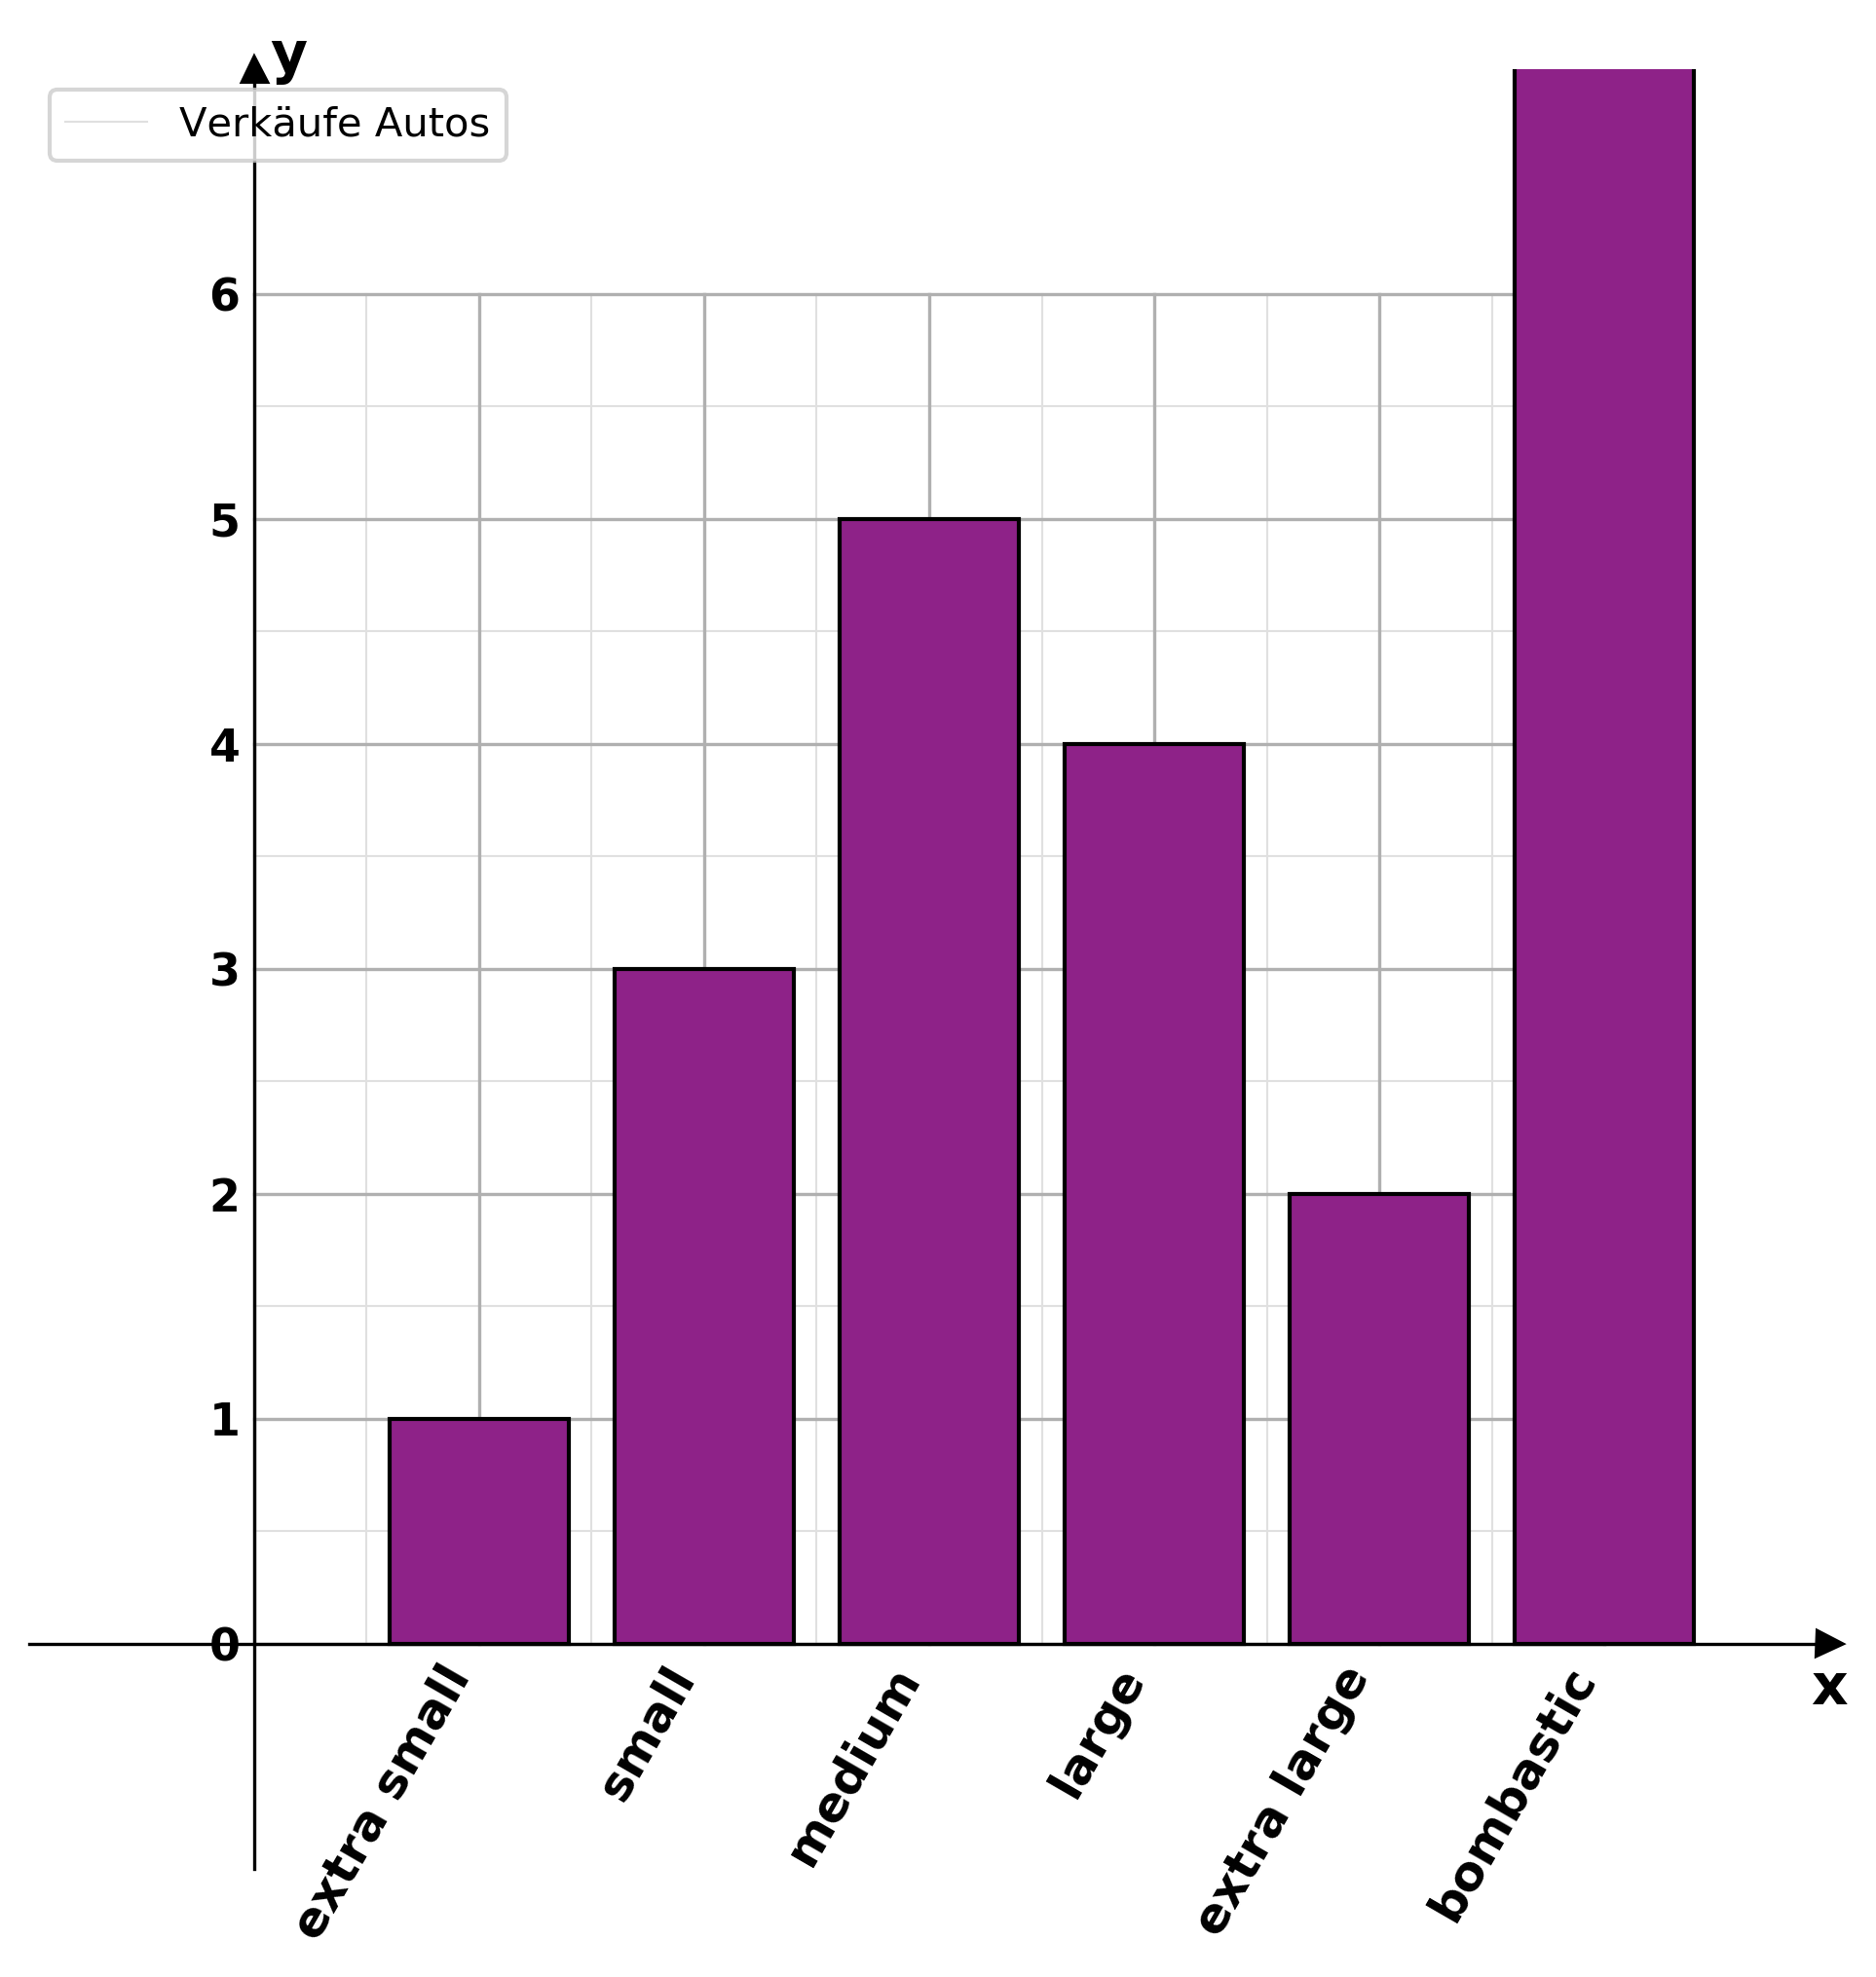

This figure's Python source:
#!/usr/bin/python3
from bms_graph_lib import bmsw_coordinate_system, draw_bar_chart, set_custom_labels,save_system
import matplotlib.pyplot as plt

# 1. System erstellen (x von 0 bis 5, y von 0 bis 6)
fig, ax = bmsw_coordinate_system(0, 6, 0, 6)

# 2. Daten definierensave_system(fig, "barchart1.png")

pos_x = [1, 2, 3, 4, 5, 6]
groessen = ["extra small", "small", "medium", "large", "extra large", "bombastic"]
anzahl = [1, 3, 5, 4, 2, 8]

# 3. Säulen zeichnen
draw_bar_chart(ax, pos_x, anzahl, color='#8e2288') # Ein schönes Violett

# 4. Namen statt Zahlen an die x-Achse schreiben
set_custom_labels(ax, pos_x, groessen)

#optional:
#evtl schief stellen
ax.set_xticklabels(groessen, fontweight='bold', rotation=60, ha='right')

ax.legend(["Verkäufe Autos"])

save_system(fig, "barchart3.png")
plt.show()
